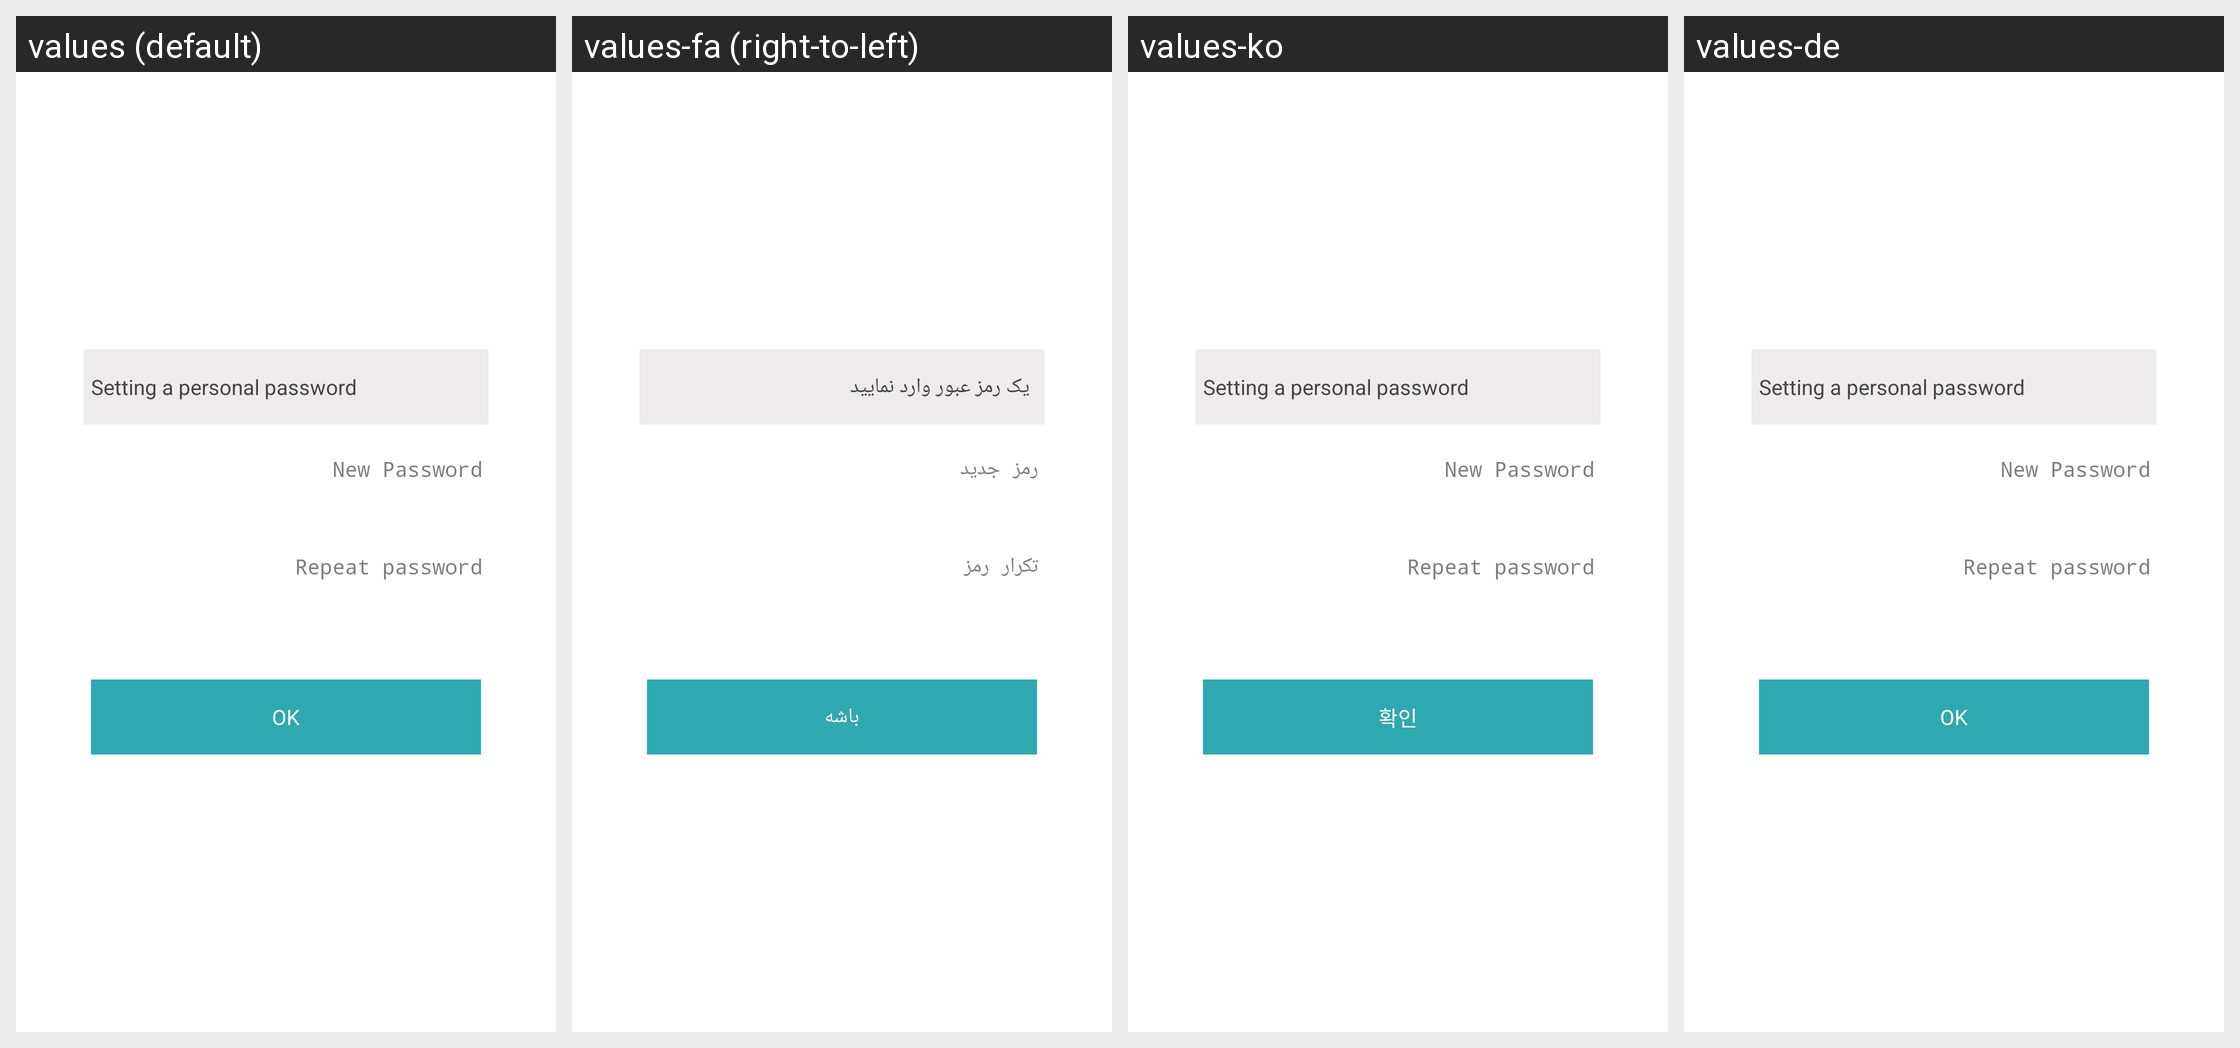

Strings drawn on this Android screen and how each of the app's shown locales translates them:
Android screen res/layout/setpass.xml rendered under 4 locales, left to right: values (default), values-fa (right-to-left), values-ko, values-de. Device: Nexus 5 (rendered at 1080×1920; each locale shown at half size, 540×960, under a caption strip naming it); theme Theme.TMessages.Start.
Other locales in the repository, not shown: values-ar, values-en, values-es, values-fr, values-it, values-nl, values-pt, values-pt-rBR, values-ru.
Strings drawn on this screen, with the default value and each locale's value (text and hints the layout hard-codes, and strings that could not be matched under every locale, appear in the picture but are not listed):

Settingapersonalpassword
  values: Setting a personal password
  values-fa: یک رمز عبور وارد نمایید
  values-ko: Setting a personal password  [not translated; the default value is used]
  values-de: Setting a personal password  [not translated; the default value is used]

NewPassword
  values: New Password
  values-fa: رمز جدید
  values-ko: New Password  [not translated; the default value is used]
  values-de: New Password  [not translated; the default value is used]

repeatpassword
  values: Repeat password
  values-fa: تکرار رمز
  values-ko: Repeat password  [not translated; the default value is used]
  values-de: Repeat password  [not translated; the default value is used]

OK
  values: OK
  values-fa: باشه
  values-ko: 확인
  values-de: OK
